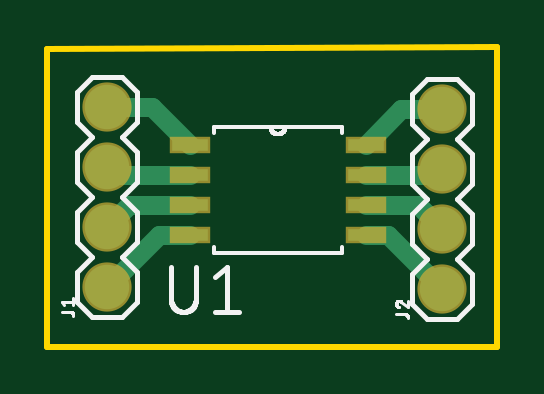
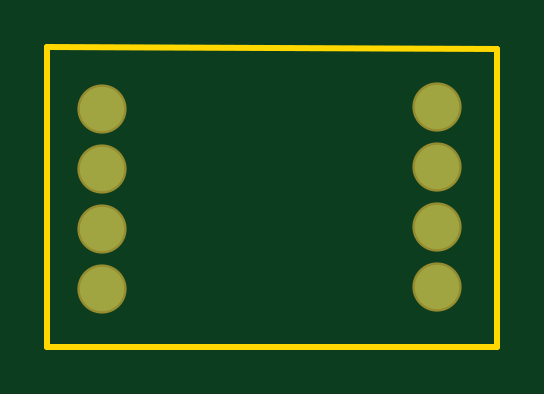
Circuit board: 7 layer files. Board 19.0 x 12.7 mm.
- bottom_copper: copper_bottom.gbr (309 bytes)
- top_copper: copper_top.gbr (1016 bytes)
- outline: profile.gbr (219 bytes)
- top_silk: silkscreen_top.gbr (9520 bytes)
- bottom_mask: soldermask_bottom.gbr (313 bytes)
- top_mask: soldermask_top.gbr (483 bytes)
- paste: solderpaste_top.gbr (318 bytes)

=== bottom_copper: copper_bottom.gbr ===
G04 EAGLE Gerber RS-274X export*
G75*
%MOMM*%
%FSLAX34Y34*%
%LPD*%
%INBottom Copper*%
%IPPOS*%
%AMOC8*
5,1,8,0,0,1.08239X$1,22.5*%
G01*
%ADD10C,1.879600*%


D10*
X25400Y25200D03*
X25400Y50600D03*
X25400Y76000D03*
X25400Y101400D03*
X167100Y24200D03*
X167100Y49600D03*
X167100Y75000D03*
X167100Y100400D03*
M02*

=== top_copper: copper_top.gbr ===
G04 EAGLE Gerber RS-274X export*
G75*
%MOMM*%
%FSLAX34Y34*%
%LPD*%
%INTop Copper*%
%IPPOS*%
%AMOC8*
5,1,8,0,0,1.08239X$1,22.5*%
G01*
%ADD10C,1.879600*%
%ADD11R,1.549400X0.533400*%
%ADD12C,0.812800*%


D10*
X25400Y25200D03*
X25400Y50600D03*
X25400Y76000D03*
X25400Y101400D03*
X167100Y24200D03*
X167100Y49600D03*
X167100Y75000D03*
X167100Y100400D03*
D11*
X60516Y85350D03*
X60516Y72650D03*
X60516Y59950D03*
X60516Y47250D03*
X134684Y47250D03*
X134684Y59950D03*
X134684Y72650D03*
X134684Y85350D03*
D12*
X60516Y47250D02*
X47450Y47250D01*
X25400Y25200D01*
X34750Y59950D02*
X60516Y59950D01*
X34750Y59950D02*
X25400Y50600D01*
X28750Y72650D02*
X60516Y72650D01*
X28750Y72650D02*
X25400Y76000D01*
X25400Y101400D02*
X44466Y101400D01*
X60516Y85350D01*
X149734Y100400D02*
X167100Y100400D01*
X149734Y100400D02*
X134684Y85350D01*
X134684Y72650D02*
X164750Y72650D01*
X167100Y75000D01*
X156750Y59950D02*
X134684Y59950D01*
X156750Y59950D02*
X167100Y49600D01*
X144050Y47250D02*
X134684Y47250D01*
X144050Y47250D02*
X167100Y24200D01*
M02*

=== outline: profile.gbr ===
G04 EAGLE Gerber RS-274X export*
G75*
%MOMM*%
%FSLAX34Y34*%
%LPD*%
%IN*%
%IPPOS*%
%AMOC8*
5,1,8,0,0,1.08239X$1,22.5*%
G01*
%ADD10C,0.254000*%


D10*
X0Y0D02*
X190300Y0D01*
X190300Y126900D01*
X0Y125900D01*
X0Y0D01*
M02*

=== top_silk: silkscreen_top.gbr (9520 bytes, source omitted) ===
=== bottom_mask: soldermask_bottom.gbr ===
G04 EAGLE Gerber RS-274X export*
G75*
%MOMM*%
%FSLAX34Y34*%
%LPD*%
%INSoldermask Bottom*%
%IPPOS*%
%AMOC8*
5,1,8,0,0,1.08239X$1,22.5*%
G01*
%ADD10C,2.082800*%


D10*
X25400Y25200D03*
X25400Y50600D03*
X25400Y76000D03*
X25400Y101400D03*
X167100Y24200D03*
X167100Y49600D03*
X167100Y75000D03*
X167100Y100400D03*
M02*

=== top_mask: soldermask_top.gbr ===
G04 EAGLE Gerber RS-274X export*
G75*
%MOMM*%
%FSLAX34Y34*%
%LPD*%
%INSoldermask Top*%
%IPPOS*%
%AMOC8*
5,1,8,0,0,1.08239X$1,22.5*%
G01*
%ADD10C,2.082800*%
%ADD11R,1.752600X0.736600*%


D10*
X25400Y25200D03*
X25400Y50600D03*
X25400Y76000D03*
X25400Y101400D03*
X167100Y24200D03*
X167100Y49600D03*
X167100Y75000D03*
X167100Y100400D03*
D11*
X60516Y85350D03*
X60516Y72650D03*
X60516Y59950D03*
X60516Y47250D03*
X134684Y47250D03*
X134684Y59950D03*
X134684Y72650D03*
X134684Y85350D03*
M02*

=== paste: solderpaste_top.gbr ===
G04 EAGLE Gerber RS-274X export*
G75*
%MOMM*%
%FSLAX34Y34*%
%LPD*%
%INSolderpaste Top*%
%IPPOS*%
%AMOC8*
5,1,8,0,0,1.08239X$1,22.5*%
G01*
%ADD10R,1.549400X0.533400*%


D10*
X60516Y85350D03*
X60516Y72650D03*
X60516Y59950D03*
X60516Y47250D03*
X134684Y47250D03*
X134684Y59950D03*
X134684Y72650D03*
X134684Y85350D03*
M02*

